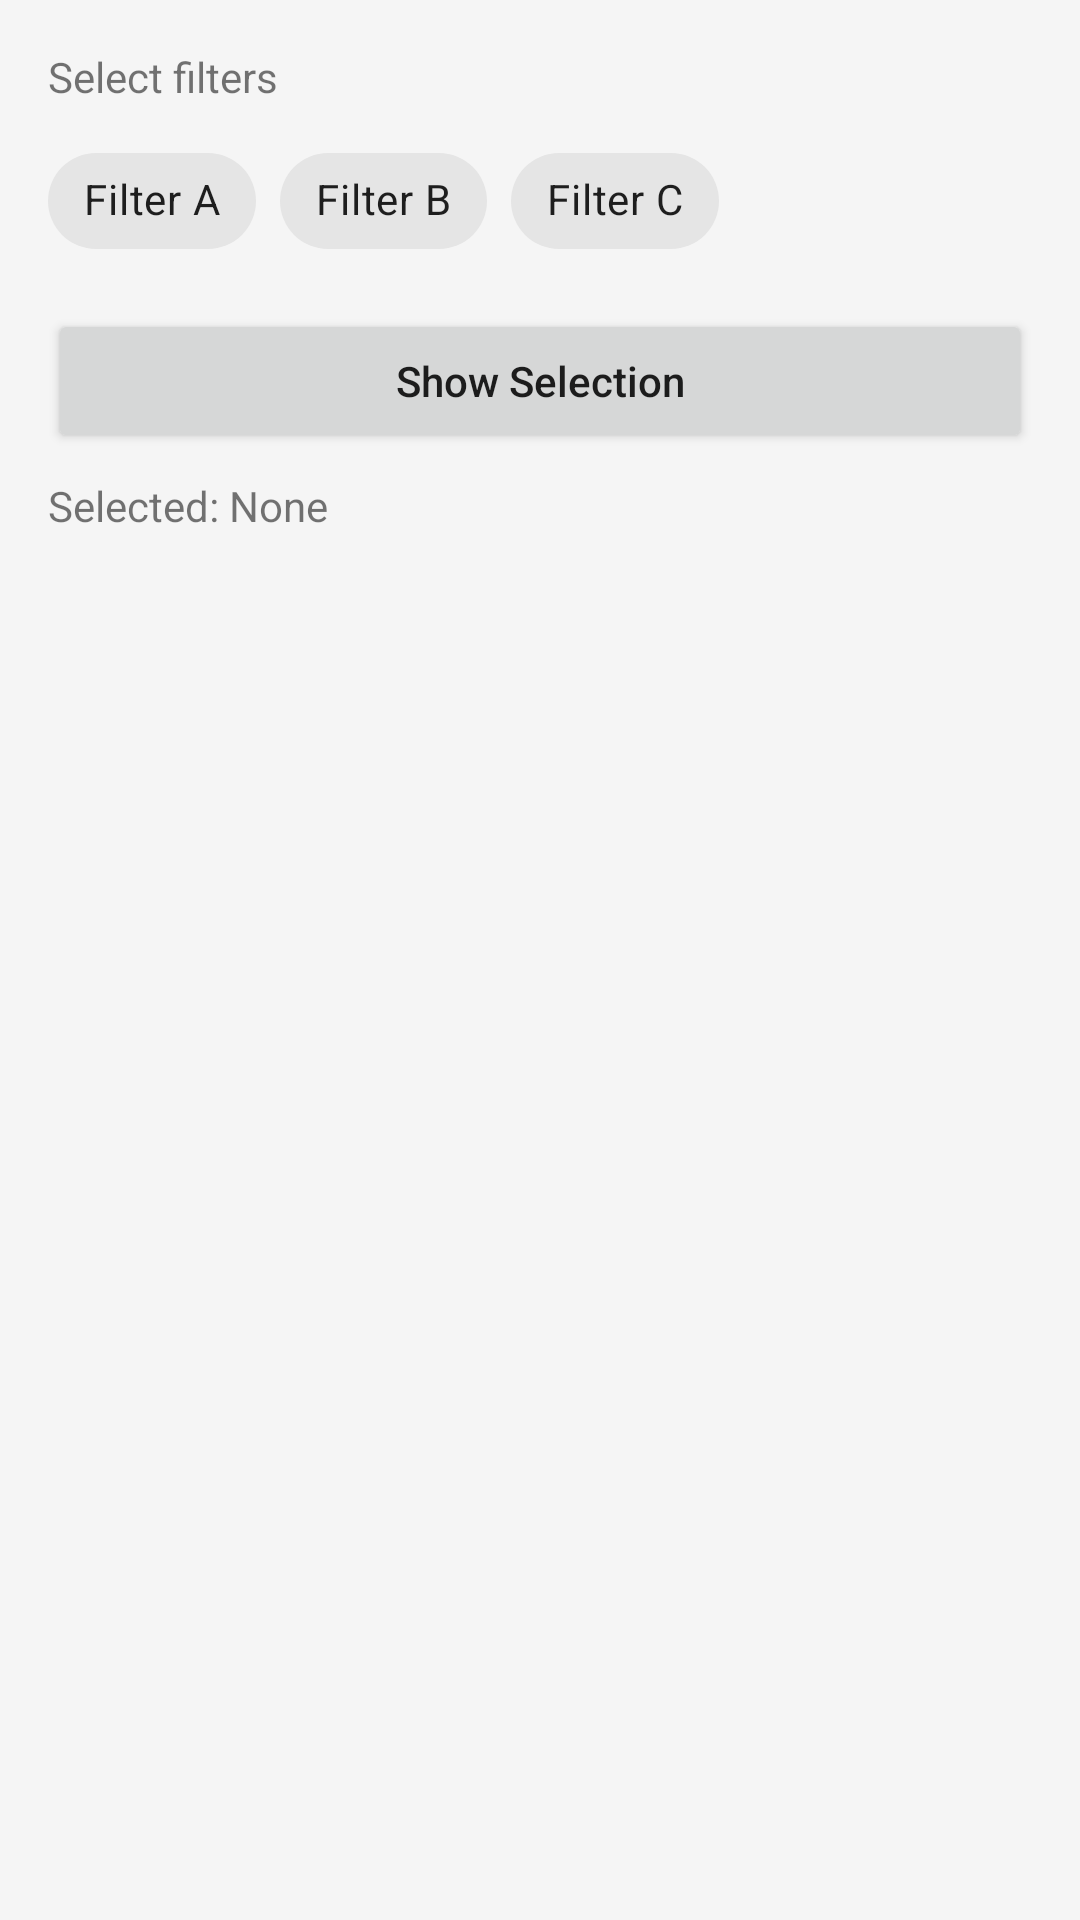

Android layout source for this screen:
<!-- AndroidManifest.xml: application theme Theme.AndroidTestApp -->
<!-- res/layout/activity_chips.xml -->
<LinearLayout xmlns:android="http://schemas.android.com/apk/res/android"
    xmlns:app="http://schemas.android.com/apk/res-auto"
    android:layout_width="match_parent"
    android:layout_height="match_parent"
    android:orientation="vertical"
    android:padding="16dp">

    <TextView
        android:layout_width="match_parent"
        android:layout_height="wrap_content"
        android:text="Select filters" />

    <com.google.android.material.chip.ChipGroup
        android:id="@+id/chip_group"
        android:layout_width="match_parent"
        android:layout_height="wrap_content"
        android:layout_marginTop="8dp"
        app:singleSelection="false">

        <com.google.android.material.chip.Chip
            android:id="@+id/chip_filter_a"
            android:layout_width="wrap_content"
            android:layout_height="wrap_content"
            android:checkable="true"
            android:text="Filter A" />

        <com.google.android.material.chip.Chip
            android:id="@+id/chip_filter_b"
            android:layout_width="wrap_content"
            android:layout_height="wrap_content"
            android:checkable="true"
            android:text="Filter B" />

        <com.google.android.material.chip.Chip
            android:id="@+id/chip_filter_c"
            android:layout_width="wrap_content"
            android:layout_height="wrap_content"
            android:checkable="true"
            android:text="Filter C" />
    </com.google.android.material.chip.ChipGroup>

    <Button
        android:id="@+id/btn_chip_apply"
        android:layout_width="match_parent"
        android:layout_height="wrap_content"
        android:layout_marginTop="12dp"
        android:text="Show Selection"
        android:textAllCaps="false" />

    <TextView
        android:id="@+id/chip_result"
        android:layout_width="match_parent"
        android:layout_height="wrap_content"
        android:paddingTop="8dp"
        android:text="Selected: None" />
</LinearLayout>
<!-- resources referenced by this layout -->
<resources>
  <style name="Theme.AndroidTestApp" parent="Theme.MaterialComponents.DayNight.NoActionBar">
          <item name="colorPrimary">@color/primary</item>
          <item name="colorPrimaryDark">@color/primary_dark</item>
          <item name="colorAccent">@color/accent</item>
          <item name="android:windowBackground">@color/background</item>
      </style>
  <color name="primary">#3F51B5</color>
  <color name="primary_dark">#303F9F</color>
  <color name="accent">#FF4081</color>
  <color name="background">#F5F5F5</color>
</resources>
